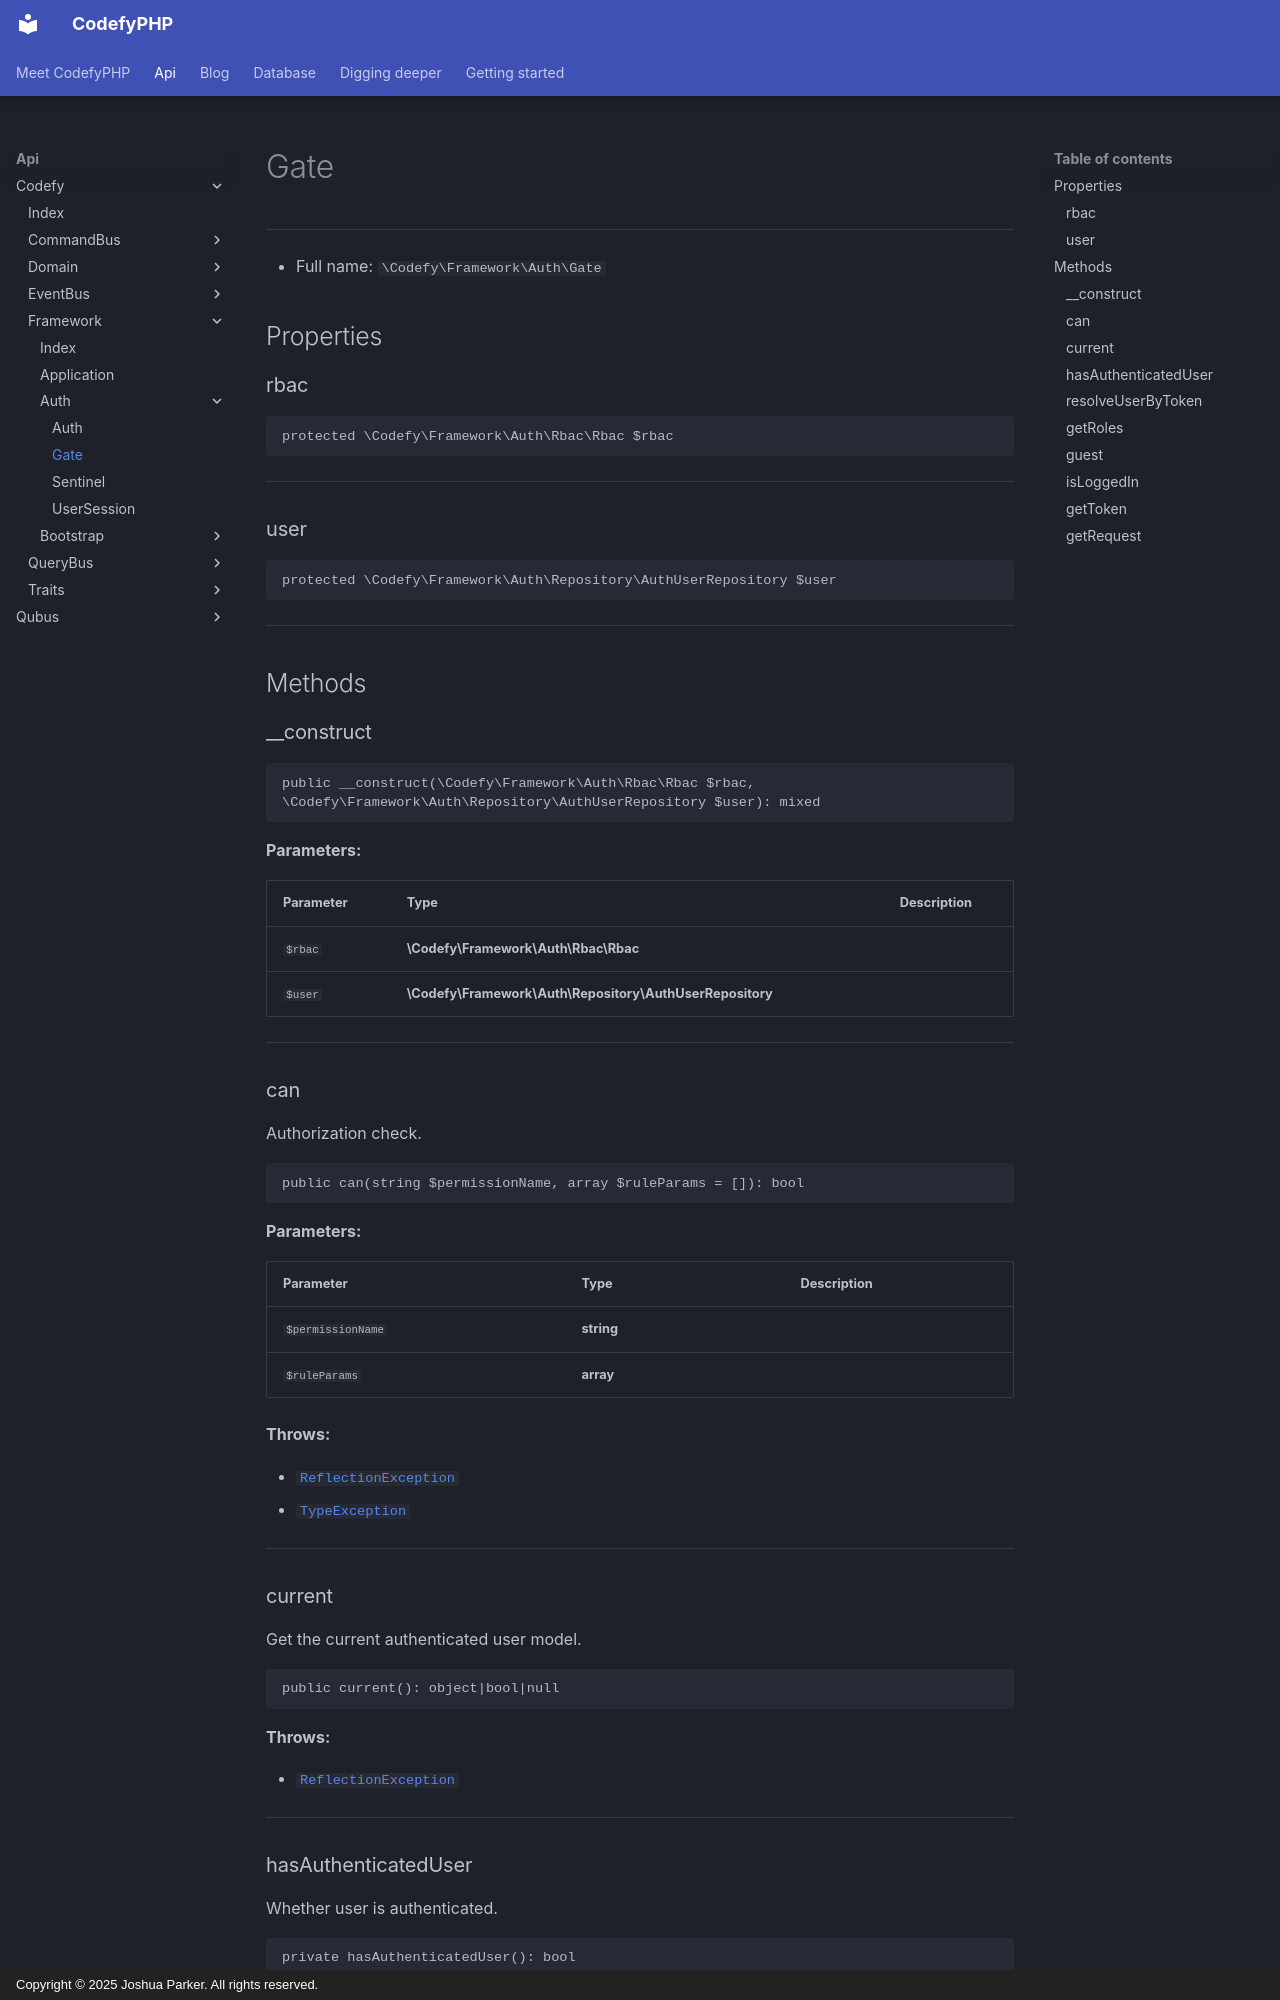

repository: codefyphp/docs · page: api/Codefy/Framework/Auth/Gate/index.html · generator: mkdocs · copyright: Copyright © 2025 Joshua Parker. All rights reserved.

# Gate

***

* Full name: `\Codefy\Framework\Auth\Gate`

## Properties

### rbac

```php
protected \Codefy\Framework\Auth\Rbac\Rbac $rbac
```

***

### user

```php
protected \Codefy\Framework\Auth\Repository\AuthUserRepository $user
```

***

## Methods

### __construct

```php
public __construct(\Codefy\Framework\Auth\Rbac\Rbac $rbac, \Codefy\Framework\Auth\Repository\AuthUserRepository $user): mixed
```

**Parameters:**

| Parameter | Type                                                     | Description |
|-----------|----------------------------------------------------------|-------------|
| `$rbac`   | **\Codefy\Framework\Auth\Rbac\Rbac**                     |             |
| `$user`   | **\Codefy\Framework\Auth\Repository\AuthUserRepository** |             |

***

### can

Authorization check.

```php
public can(string $permissionName, array $ruleParams = []): bool
```

**Parameters:**

| Parameter         | Type       | Description |
|-------------------|------------|-------------|
| `$permissionName` | **string** |             |
| `$ruleParams`     | **array**  |             |

**Throws:**

- [`ReflectionException`](../../../ReflectionException.md)
- [`TypeException`](../../../Qubus/Exception/Data/TypeException.md)

***
